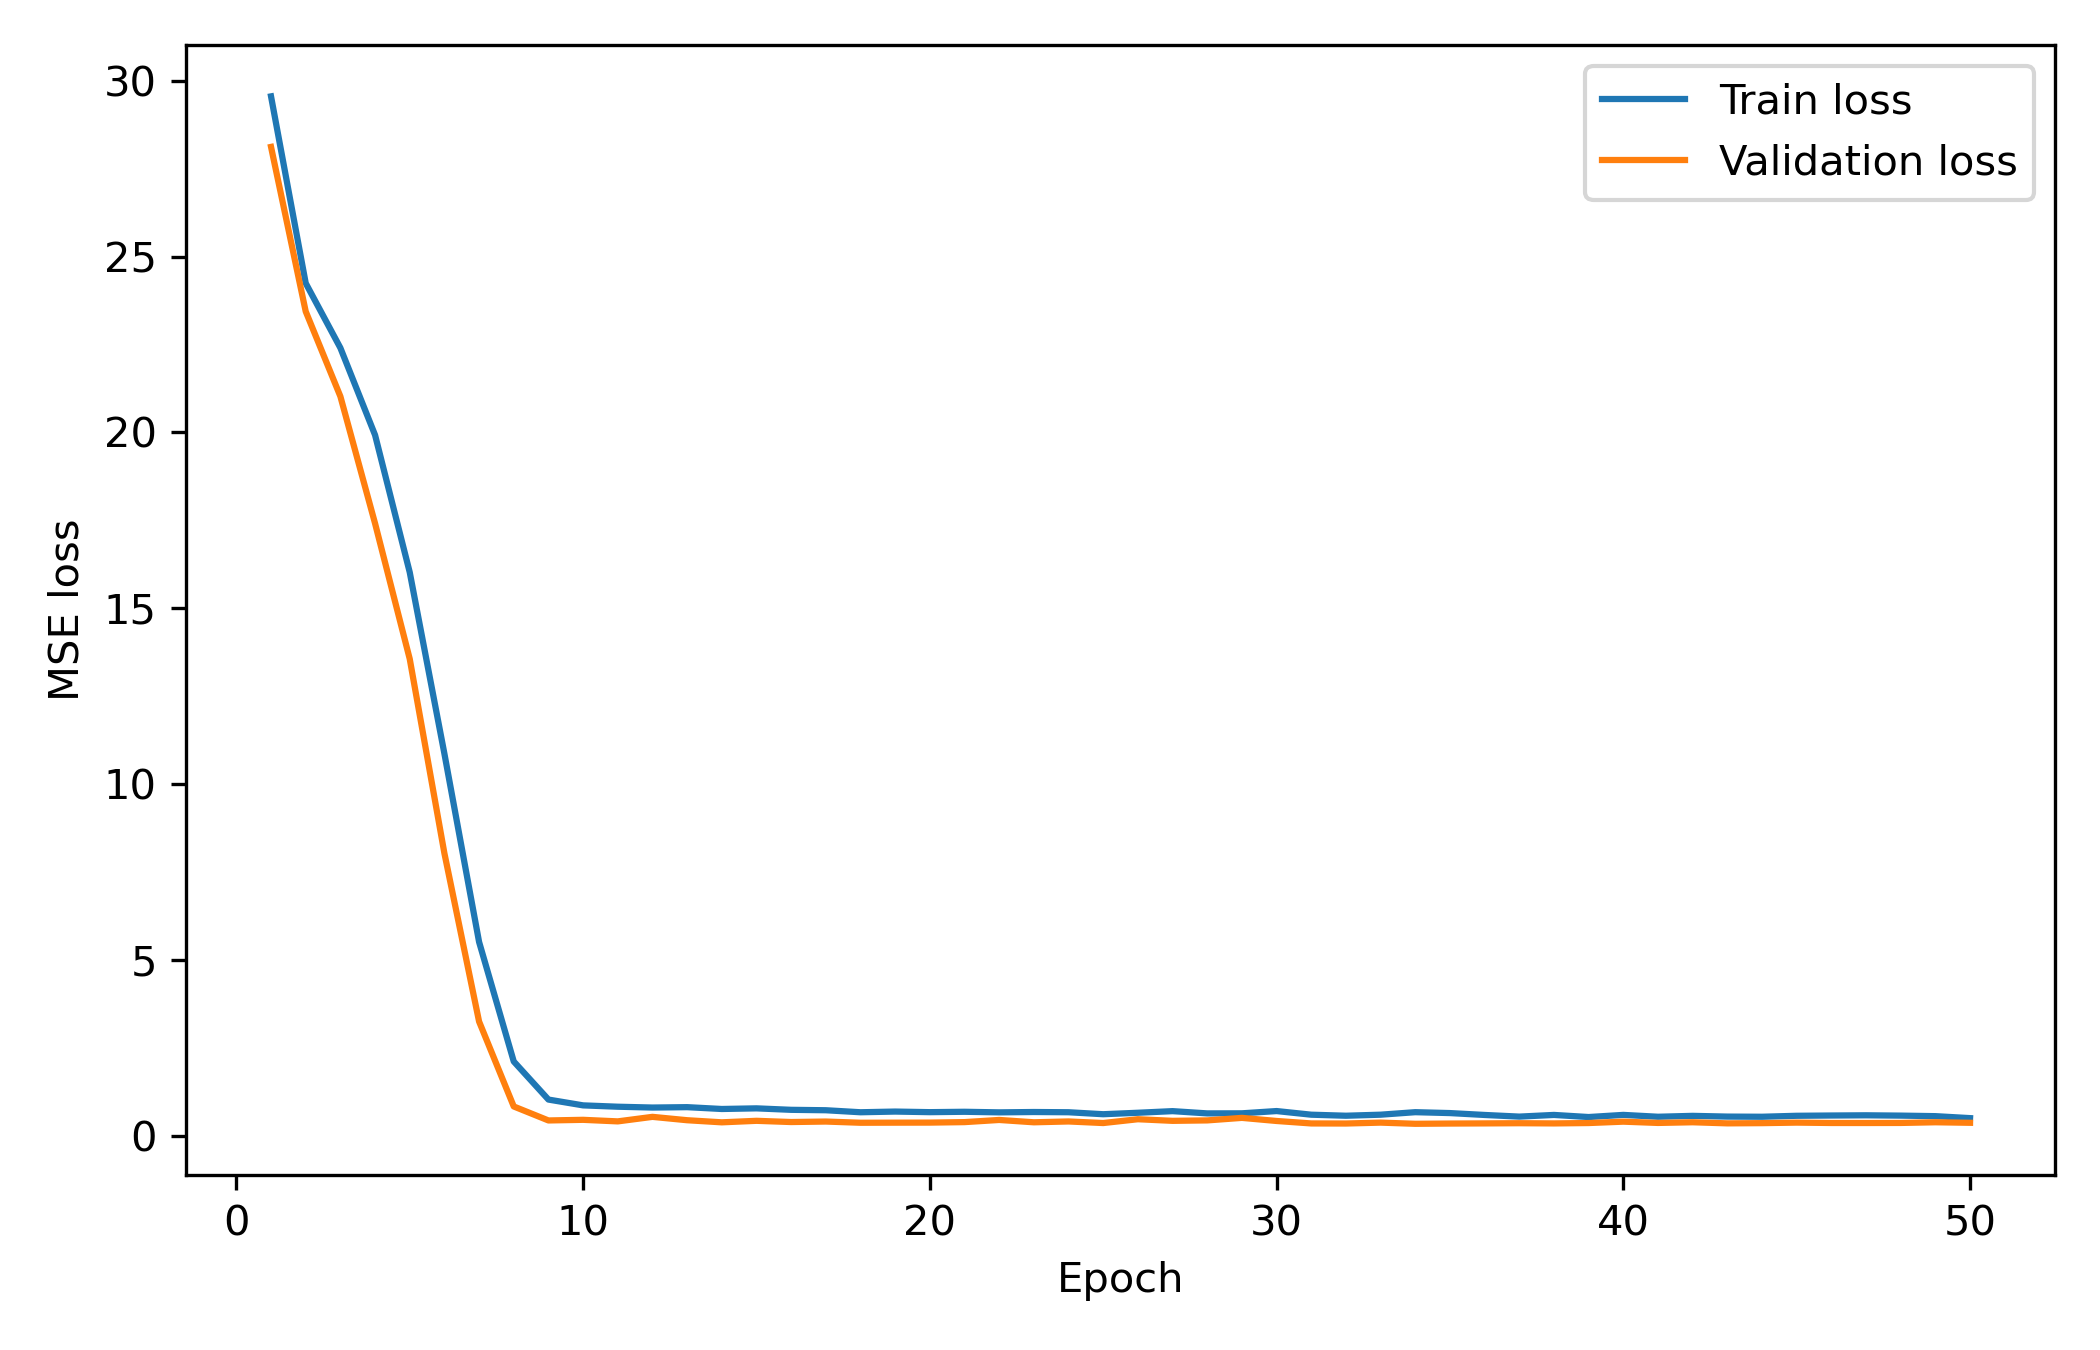

The file beside this chart, header and first rows:
epoch, train_loss, val_loss
1, 29.56, 28.12
2, 24.25, 23.44
3, 22.4, 21.03
4, 19.93, 17.41
5, 16.02, 13.56
6, 10.86, 8.03
7, 5.509, 3.245
8, 2.108, 0.8281
9, 1.024, 0.43
10, 0.859, 0.4479
11, 0.8207, 0.4037
12, 0.7972, 0.5323
13, 0.8082, 0.4366
14, 0.7561, 0.3768
15, 0.7742, 0.4196
16, 0.7324, 0.3852
17, 0.7205, 0.3989
18, 0.6633, 0.3647
19, 0.6827, 0.3671
20, 0.666, 0.3689
21, 0.6767, 0.3828
22, 0.6603, 0.4444
23, 0.6702, 0.3778
24, 0.6635, 0.4015
25, 0.6072, 0.3565
26, 0.6489, 0.4649
27, 0.6949, 0.419
28, 0.6309, 0.4316
29, 0.633, 0.5035
30, 0.6974, 0.4152
31, 0.5939, 0.3449
32, 0.5644, 0.3428
33, 0.594, 0.3684
34, 0.6652, 0.335
35, 0.6399, 0.3419
36, 0.5863, 0.3461
37, 0.5394, 0.3516
38, 0.5871, 0.3457
39, 0.5271, 0.3566
40, 0.588, 0.3958
41, 0.5352, 0.3594
42, 0.5608, 0.3789
43, 0.5399, 0.3476
44, 0.5354, 0.3536
45, 0.5627, 0.3686
46, 0.5706, 0.3578
47, 0.5767, 0.3574
48, 0.5676, 0.3592
49, 0.5524, 0.3786
50, 0.4962, 0.3636
